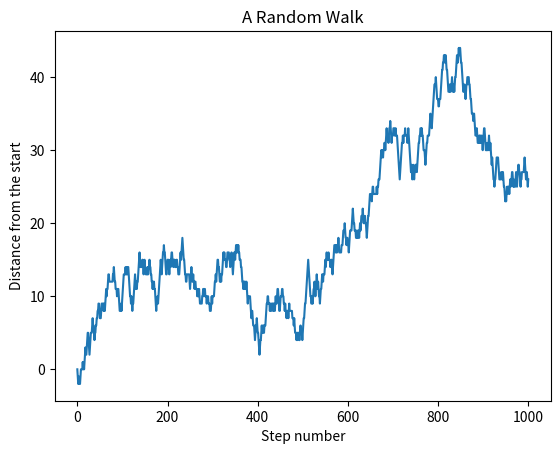

Write Python code to recreate this figure.
import random
from matplotlib import pyplot as pp

distanceTraveled = [0]
nMax = 1000
n = 0


### The code in the lines below need to be in a loop of some sort
for i in range(nMax):
    nextStep = random.randint(-1,1)
    distanceTraveled.append(distanceTraveled[-1]+nextStep)
    n += 1
print(distanceTraveled)
###

#Plot the random walk
pp.plot(distanceTraveled)
pp.xlabel('Step number')
pp.ylabel('Distance from the start')
pp.title('A Random Walk')
pp.savefig('plot.png')
